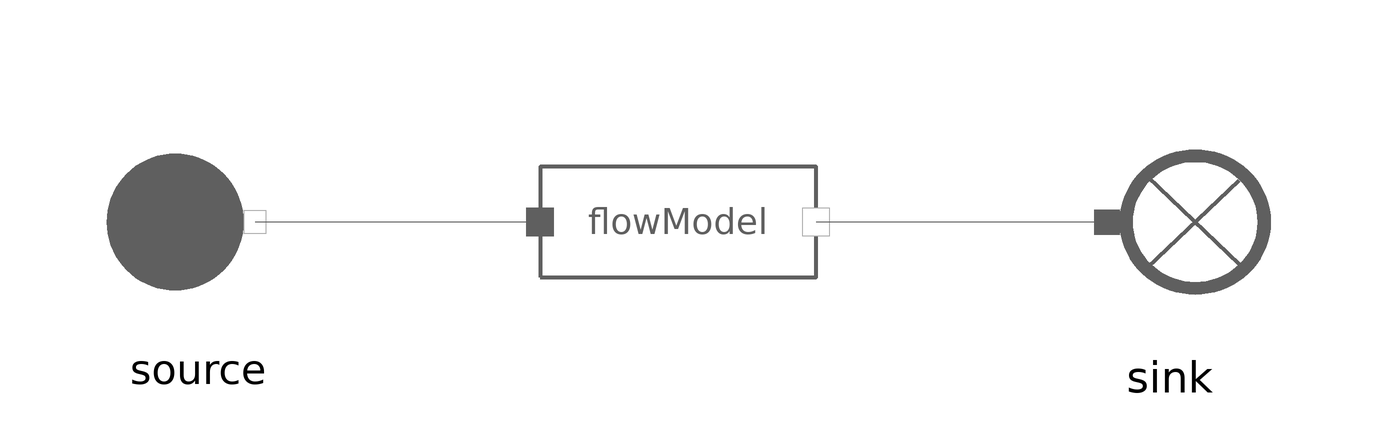

Above is the diagram view of the following Modelica model: its components placed by their Placement annotations and its connect equations drawn as lines.

model FlowModel
  extends MetroscopeModelingLibrary.Icons.Tests.FlueGasesTestIcon;
  MetroscopeModelingLibrary.FlueGases.BaseClasses.FlowModel flowModel annotation (Placement(transformation(extent={{-23,-23},{23,23}})));
  MetroscopeModelingLibrary.FlueGases.BoundaryConditions.Source source annotation (Placement(transformation(extent={{-99,-19},{-61,19}})));
  MetroscopeModelingLibrary.FlueGases.BoundaryConditions.Sink sink annotation (Placement(transformation(extent={{61,-20},{103,20}})));
equation
  flowModel.W_input = 0;
  flowModel.DP_input = 0;

  source.h_out = 1e6;

  source.P_out = 1e5;
  source.Q_out = -100;

  source.Xi_out = {0.768,0.232,0.0,0.0,0.0};

  assert(abs(sink.Q_in + source.Q_out) <= 1e-5, "In flow model, DM should be 0");
  connect(sink.C_in, flowModel.C_out) annotation (Line(points={{71.5,0},{23,0}}, color={95,95,95}));
  connect(flowModel.C_in, source.C_out) annotation (Line(points={{-23,0},{-70.5,0}}, color={95,95,95}));
end FlowModel;